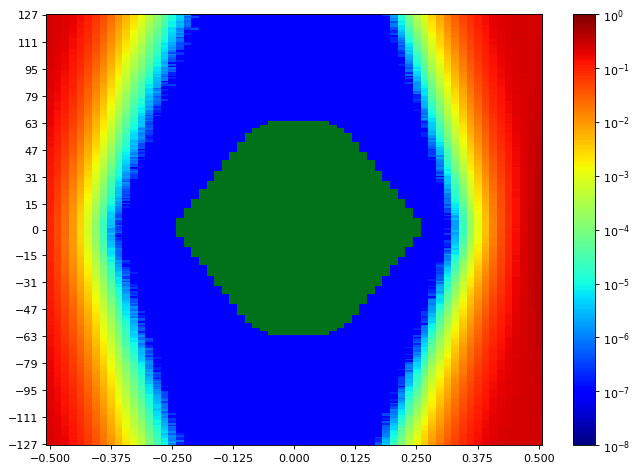

The file beside this chart, header and first rows:
SW Version, 2020.2.2
Date and Time Started, 2022-Jun-08 18:06:27
Date and Time Ended, 2022-Jun-08 18:07:10
Scan Name, Scan 3
Link Settings, 
Reset RX After Applying Settings, false
Open Area, 8664
Horizontal Opening, 42
Horizontal Percentage, 64.62
Vertical Opening, 255
Vertical Percentage, 100
Dwell, BER
Dwell BER, 1e-5
Dwell Time, 0
Horizontal Increment, 1
Horizontal Range, -0.500 UI to 0.500 UI
Vertical Increment, 1
Vertical Range, 100%
Misc Info, ELF Version: 0x0009 SVN: 16356
Scan Start
2d statistical, -32, -31, -30, -29, -28, -27, -26, -25, -24, -23, -22, -21, -20, -19, -18, -17, -16, -15, -14, -13, -12, -11, -10
127, 0.2447, 0.2355, 0.2171, 0.1886, 0.1533, 0.1089, 0.07206, 0.04434, 0.02453, 0.01234, 0.005998, 0.003041, 0.001262, 0.0004492, 0.0001836, 5.82704e-05, 1.74525e-05, 6.48508e-06, 1.33516e-06, 3.81476e-07, 9.53689e-08, 9.53689e-08, 9.53689e-08
126, 0.2447, 0.235, 0.216, 0.1866, 0.1503, 0.109, 0.07038, 0.04297, 0.02292, 0.01147, 0.005999, 0.002658, 0.001125, 0.0004336, 0.000172, 5.28344e-05, 1.06813e-05, 3.81476e-06, 1.5259e-06, 9.53689e-08, 9.53689e-08, 9.53689e-08, 9.53689e-08
125, 0.245, 0.2325, 0.2152, 0.1843, 0.1481, 0.1056, 0.06951, 0.04068, 0.0222, 0.01097, 0.00526, 0.002542, 0.001084, 0.0003805, 0.0001498, 4.59678e-05, 1.31609e-05, 5.05455e-06, 5.72213e-07, 3.81476e-07, 9.53689e-08, 9.53689e-08, 9.53689e-08
124, 0.2438, 0.2335, 0.2133, 0.1842, 0.147, 0.1047, 0.06829, 0.04003, 0.02101, 0.01052, 0.005081, 0.002349, 0.0009622, 0.0003845, 0.000142, 4.64446e-05, 1.21118e-05, 3.81476e-06, 1.04906e-06, 9.53689e-08, 9.53689e-08, 9.53689e-08, 9.53689e-08
123, 0.2428, 0.2327, 0.2127, 0.1812, 0.1446, 0.1017, 0.06435, 0.03863, 0.02076, 0.01022, 0.004802, 0.00229, 0.0009573, 0.0003413, 0.0001319, 3.68124e-05, 1.04906e-05, 4.10086e-06, 5.72213e-07, 9.53689e-08, 9.53689e-08, 9.53689e-08, 9.53689e-08
122, 0.2435, 0.2326, 0.2094, 0.1794, 0.1423, 0.09841, 0.06298, 0.03771, 0.01951, 0.009811, 0.00467, 0.002176, 0.0008876, 0.0002992, 0.0001188, 3.40467e-05, 8.10636e-06, 2.28885e-06, 6.67582e-07, 9.53689e-08, 9.53689e-08, 9.53689e-08, 9.53689e-08
121, 0.2419, 0.2299, 0.2086, 0.1769, 0.1383, 0.09638, 0.06037, 0.03577, 0.01879, 0.008851, 0.00443, 0.002062, 0.0007518, 0.0002867, 9.54643e-05, 3.31884e-05, 8.10636e-06, 3.0518e-06, 7.62951e-07, 9.53689e-08, 9.53689e-08, 9.53689e-08, 9.53689e-08
120, 0.2414, 0.2287, 0.2081, 0.1756, 0.136, 0.09444, 0.05966, 0.03513, 0.01789, 0.008486, 0.004174, 0.001883, 0.0007588, 0.0002716, 0.0001029, 2.88014e-05, 9.63226e-06, 2.57496e-06, 6.67582e-07, 9.53689e-08, 9.53689e-08, 9.53689e-08, 9.53689e-08
119, 0.2415, 0.2263, 0.2059, 0.1713, 0.1317, 0.09356, 0.05788, 0.03326, 0.01719, 0.008353, 0.004007, 0.001707, 0.0006408, 0.000254, 8.5832e-05, 2.2221e-05, 5.43603e-06, 2.47959e-06, 3.81476e-07, 1.90738e-07, 9.53689e-08, 9.53689e-08, 9.53689e-08
118, 0.2411, 0.2273, 0.2058, 0.1711, 0.1294, 0.09002, 0.05643, 0.03196, 0.01657, 0.00801, 0.003703, 0.001685, 0.000678, 0.0002111, 7.56275e-05, 2.01228e-05, 5.14992e-06, 1.04906e-06, 2.86107e-07, 4.76844e-07, 9.53689e-08, 9.53689e-08, 9.53689e-08
117, 0.2395, 0.2263, 0.2038, 0.1683, 0.1288, 0.09254, 0.05448, 0.03147, 0.01555, 0.007299, 0.003369, 0.001398, 0.0006419, 0.0001903, 7.00961e-05, 1.54498e-05, 5.62676e-06, 1.2398e-06, 9.53689e-08, 9.53689e-08, 9.53689e-08, 9.53689e-08, 9.53689e-08
116, 0.2395, 0.2235, 0.2005, 0.1674, 0.1272, 0.08618, 0.0548, 0.03024, 0.01469, 0.007165, 0.00318, 0.001395, 0.0005626, 0.000171, 5.95102e-05, 2.04089e-05, 4.67308e-06, 1.81201e-06, 9.53689e-08, 9.53689e-08, 9.53689e-08, 9.53689e-08, 9.53689e-08
115, 0.2394, 0.222, 0.1996, 0.1636, 0.1246, 0.08517, 0.05191, 0.02941, 0.01396, 0.006741, 0.003173, 0.001271, 0.0004994, 0.0001664, 5.60769e-05, 1.94553e-05, 4.38697e-06, 9.53689e-07, 1.90738e-07, 9.53689e-08, 9.53689e-08, 9.53689e-08, 9.53689e-08
114, 0.2386, 0.2215, 0.1966, 0.1618, 0.1216, 0.08459, 0.04703, 0.02862, 0.01347, 0.006357, 0.002972, 0.00116, 0.0005034, 0.0001537, 5.08316e-05, 1.47822e-05, 4.10086e-06, 1.33516e-06, 9.53689e-08, 9.53689e-08, 9.53689e-08, 9.53689e-08, 9.53689e-08
113, 0.237, 0.2202, 0.1981, 0.1568, 0.1184, 0.08014, 0.04816, 0.02738, 0.01294, 0.006018, 0.002804, 0.001143, 0.0005179, 0.0001345, 4.27253e-05, 1.26841e-05, 3.71939e-06, 3.81476e-07, 9.53689e-08, 9.53689e-08, 9.53689e-08, 9.53689e-08, 9.53689e-08
112, 0.238, 0.2195, 0.1935, 0.1526, 0.1154, 0.07933, 0.04881, 0.02618, 0.01284, 0.005838, 0.002637, 0.001091, 0.0004182, 0.0001191, 4.22484e-05, 1.24933e-05, 3.33791e-06, 8.5832e-07, 9.53689e-08, 9.53689e-08, 9.53689e-08, 9.53689e-08, 9.53689e-08
111, 0.235, 0.2193, 0.1928, 0.1529, 0.1138, 0.07657, 0.04591, 0.02446, 0.01186, 0.005525, 0.002484, 0.0009703, 0.0004173, 0.000117, 4.02457e-05, 1.03952e-05, 3.43328e-06, 7.62951e-07, 9.53689e-08, 9.53689e-08, 9.53689e-08, 9.53689e-08, 9.53689e-08
110, 0.2364, 0.2168, 0.1901, 0.1519, 0.1103, 0.07615, 0.04455, 0.02392, 0.01131, 0.005271, 0.002206, 0.0009811, 0.0003744, 0.0001046, 3.4905e-05, 8.77394e-06, 2.00275e-06, 4.76844e-07, 1.90738e-07, 9.53689e-08, 9.53689e-08, 9.53689e-08, 9.53689e-08
109, 0.2345, 0.2168, 0.1881, 0.1495, 0.1085, 0.07315, 0.04319, 0.02259, 0.01074, 0.004844, 0.002138, 0.0009233, 0.0003319, 9.78485e-05, 3.32837e-05, 5.8175e-06, 2.67033e-06, 3.81476e-07, 2.86107e-07, 9.53689e-08, 9.53689e-08, 9.53689e-08, 9.53689e-08
108, 0.2349, 0.213, 0.185, 0.1485, 0.1093, 0.07068, 0.0414, 0.02197, 0.01071, 0.004577, 0.001938, 0.0008565, 0.0002856, 8.44015e-05, 2.86107e-05, 7.91562e-06, 1.90738e-06, 4.76844e-07, 9.53689e-08, 9.53689e-08, 9.53689e-08, 9.53689e-08, 9.53689e-08
107, 0.2315, 0.2111, 0.1814, 0.144, 0.1029, 0.06876, 0.03935, 0.02127, 0.009965, 0.004422, 0.001856, 0.0007971, 0.00026, 8.27802e-05, 2.46052e-05, 6.67582e-06, 1.43053e-06, 3.81476e-07, 9.53689e-08, 9.53689e-08, 9.53689e-08, 9.53689e-08, 9.53689e-08
106, 0.2308, 0.2123, 0.1814, 0.1426, 0.1036, 0.06756, 0.03931, 0.02096, 0.009488, 0.004055, 0.001777, 0.0007006, 0.0002587, 8.23033e-05, 2.31746e-05, 6.19898e-06, 2.09812e-06, 3.81476e-07, 9.53689e-08, 9.53689e-08, 9.53689e-08, 9.53689e-08, 9.53689e-08
105, 0.2305, 0.209, 0.1782, 0.1404, 0.1015, 0.06612, 0.03704, 0.01994, 0.008775, 0.004059, 0.001672, 0.0006541, 0.0002631, 6.82841e-05, 2.0695e-05, 5.34066e-06, 9.53689e-07, 9.53689e-08, 9.53689e-08, 9.53689e-08, 9.53689e-08, 9.53689e-08, 9.53689e-08
104, 0.2295, 0.2088, 0.1773, 0.1361, 0.09695, 0.06219, 0.03568, 0.01839, 0.008417, 0.003792, 0.00154, 0.0005878, 0.0002361, 6.62814e-05, 1.84062e-05, 3.71939e-06, 3.81476e-07, 2.86107e-07, 9.53689e-08, 9.53689e-08, 9.53689e-08, 9.53689e-08, 9.53689e-08
103, 0.2304, 0.2057, 0.1747, 0.1332, 0.09633, 0.06055, 0.03443, 0.01779, 0.007947, 0.003518, 0.001346, 0.000542, 0.0002045, 6.09407e-05, 1.59266e-05, 4.67308e-06, 1.2398e-06, 2.86107e-07, 9.53689e-08, 9.53689e-08, 9.53689e-08, 9.53689e-08, 9.53689e-08
102, 0.2287, 0.204, 0.1727, 0.1332, 0.09431, 0.0585, 0.03385, 0.01705, 0.007691, 0.003354, 0.001248, 0.0004397, 0.0001757, 5.78889e-05, 1.54498e-05, 3.81476e-06, 7.62951e-07, 9.53689e-08, 9.53689e-08, 9.53689e-08, 9.53689e-08, 9.53689e-08, 9.53689e-08
101, 0.2276, 0.2027, 0.1688, 0.132, 0.09116, 0.05651, 0.03175, 0.01646, 0.007141, 0.003034, 0.001134, 0.0004706, 0.0001644, 5.30251e-05, 1.27794e-05, 4.10086e-06, 5.72213e-07, 9.53689e-08, 9.53689e-08, 9.53689e-08, 9.53689e-08, 9.53689e-08, 9.53689e-08
100, 0.2281, 0.2017, 0.1711, 0.1287, 0.09022, 0.05711, 0.03038, 0.0153, 0.006719, 0.002951, 0.001123, 0.0004294, 0.0001441, 4.61585e-05, 1.11582e-05, 3.0518e-06, 3.81476e-07, 9.53689e-08, 9.53689e-08, 9.53689e-08, 9.53689e-08, 9.53689e-08, 9.53689e-08
99, 0.2255, 0.2017, 0.1664, 0.1263, 0.08658, 0.05416, 0.02962, 0.01495, 0.006645, 0.002844, 0.0009869, 0.0003782, 0.0001416, 4.55863e-05, 1.09674e-05, 2.67033e-06, 4.76844e-07, 1.90738e-07, 9.53689e-08, 9.53689e-08, 9.53689e-08, 9.53689e-08, 9.53689e-08
98, 0.223, 0.1993, 0.1661, 0.1239, 0.08547, 0.0518, 0.02838, 0.01376, 0.006406, 0.002658, 0.000921, 0.0003513, 0.0001333, 4.39651e-05, 9.25078e-06, 1.90738e-06, 9.53689e-08, 9.53689e-08, 9.53689e-08, 9.53689e-08, 9.53689e-08, 9.53689e-08, 9.53689e-08
97, 0.2233, 0.1953, 0.1635, 0.1223, 0.08383, 0.05053, 0.02682, 0.01358, 0.00595, 0.002434, 0.0008611, 0.0003446, 0.0001203, 3.41421e-05, 9.823e-06, 2.57496e-06, 4.76844e-07, 9.53689e-08, 9.53689e-08, 9.53689e-08, 9.53689e-08, 9.53689e-08, 9.53689e-08
96, 0.2216, 0.1949, 0.1578, 0.1189, 0.08255, 0.0493, 0.02674, 0.01297, 0.005579, 0.002198, 0.0008355, 0.0003134, 0.0001163, 3.27115e-05, 8.01099e-06, 2.47959e-06, 9.53689e-08, 9.53689e-08, 9.53689e-08, 9.53689e-08, 9.53689e-08, 9.53689e-08, 9.53689e-08
95, 0.2221, 0.1963, 0.1582, 0.1168, 0.07949, 0.04802, 0.02484, 0.0123, 0.005405, 0.00215, 0.000736, 0.0002865, 0.0001034, 2.77523e-05, 6.38972e-06, 1.33516e-06, 7.62951e-07, 9.53689e-08, 9.53689e-08, 9.53689e-08, 9.53689e-08, 9.53689e-08, 9.53689e-08
94, 0.2192, 0.1886, 0.1543, 0.1145, 0.07642, 0.04479, 0.0242, 0.01184, 0.005139, 0.001877, 0.0006645, 0.0002724, 9.5655e-05, 2.47005e-05, 6.38972e-06, 1.5259e-06, 4.76844e-07, 9.53689e-08, 9.53689e-08, 9.53689e-08, 9.53689e-08, 9.53689e-08, 9.53689e-08
93, 0.2165, 0.1891, 0.1528, 0.109, 0.07315, 0.04546, 0.02308, 0.0111, 0.00466, 0.001817, 0.0006209, 0.0002261, 8.07774e-05, 2.38422e-05, 5.34066e-06, 1.33516e-06, 6.67582e-07, 9.53689e-08, 9.53689e-08, 9.53689e-08, 9.53689e-08, 9.53689e-08, 9.53689e-08
92, 0.2163, 0.1897, 0.1494, 0.1132, 0.07444, 0.04284, 0.02161, 0.01061, 0.004443, 0.001722, 0.0006135, 0.0002183, 7.41016e-05, 1.74525e-05, 5.14992e-06, 1.43053e-06, 1.90738e-07, 9.53689e-08, 9.53689e-08, 9.53689e-08, 9.53689e-08, 9.53689e-08, 9.53689e-08
91, 0.2151, 0.1885, 0.1471, 0.1083, 0.06882, 0.04136, 0.02096, 0.009951, 0.00399, 0.001562, 0.0005673, 0.0001764, 6.86656e-05, 1.8883e-05, 3.52865e-06, 8.5832e-07, 1.90738e-07, 9.53689e-08, 9.53689e-08, 9.53689e-08, 9.53689e-08, 9.53689e-08, 9.53689e-08
90, 0.2144, 0.1821, 0.1467, 0.1046, 0.06927, 0.04061, 0.01961, 0.009626, 0.003926, 0.001545, 0.0005291, 0.000154, 5.73167e-05, 1.66896e-05, 5.14992e-06, 5.72213e-07, 9.53689e-08, 9.53689e-08, 9.53689e-08, 9.53689e-08, 9.53689e-08, 9.53689e-08, 9.53689e-08
89, 0.2128, 0.1815, 0.1424, 0.1027, 0.06618, 0.03852, 0.01892, 0.009093, 0.003641, 0.001339, 0.0005308, 0.0001511, 5.05455e-05, 1.17304e-05, 2.86107e-06, 9.53689e-07, 1.90738e-07, 9.53689e-08, 9.53689e-08, 9.53689e-08, 9.53689e-08, 9.53689e-08, 9.53689e-08
88, 0.2118, 0.18, 0.1419, 0.09978, 0.06395, 0.03773, 0.01884, 0.008742, 0.003339, 0.001396, 0.0004634, 0.0001514, 5.05455e-05, 1.13489e-05, 2.7657e-06, 9.53689e-07, 9.53689e-08, 9.53689e-08, 9.53689e-08, 9.53689e-08, 9.53689e-08, 9.53689e-08, 9.53689e-08
... 216 more rows
